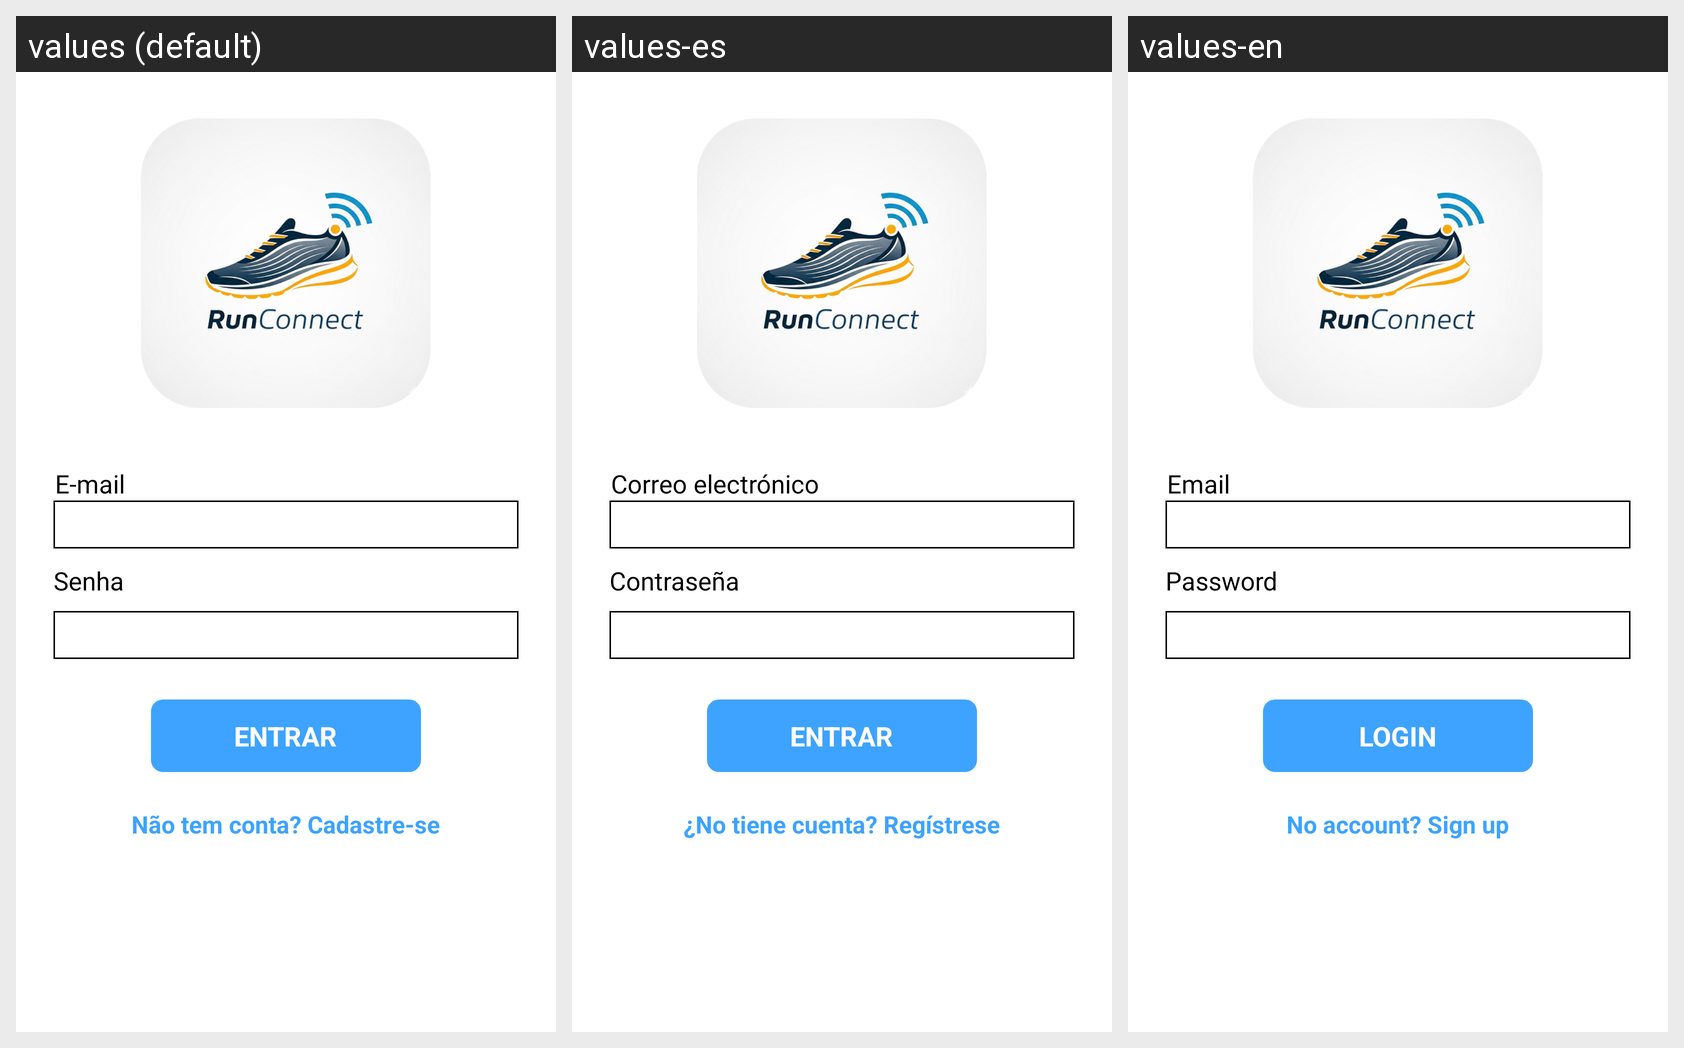

The Android screen above is rendered under several locales of the same app. Produce the string resources it draws, with the default and per-locale values.
Android screen res/layout/activity_login.xml rendered under 3 locales, left to right: values (default), values-es, values-en. Device: Nexus 5 (rendered at 1080×1920; each locale shown at half size, 540×960, under a caption strip naming it); theme Theme.ProjetoIntegrador.
Strings drawn on this screen, with the default value and each locale's value (text and hints the layout hard-codes, and strings that could not be matched under every locale, appear in the picture but are not listed):

login_hint_email
  values: E-mail
  values-es: Correo electrónico
  values-en: Email

login_hint_senha
  values: Senha
  values-es: Contraseña
  values-en: Password

login_btn_entrar
  values: ENTRAR
  values-es: ENTRAR
  values-en: LOGIN

login_link_cadastro
  values: Não tem conta? Cadastre-se
  values-es: ¿No tiene cuenta? Regístrese
  values-en: No account? Sign up
